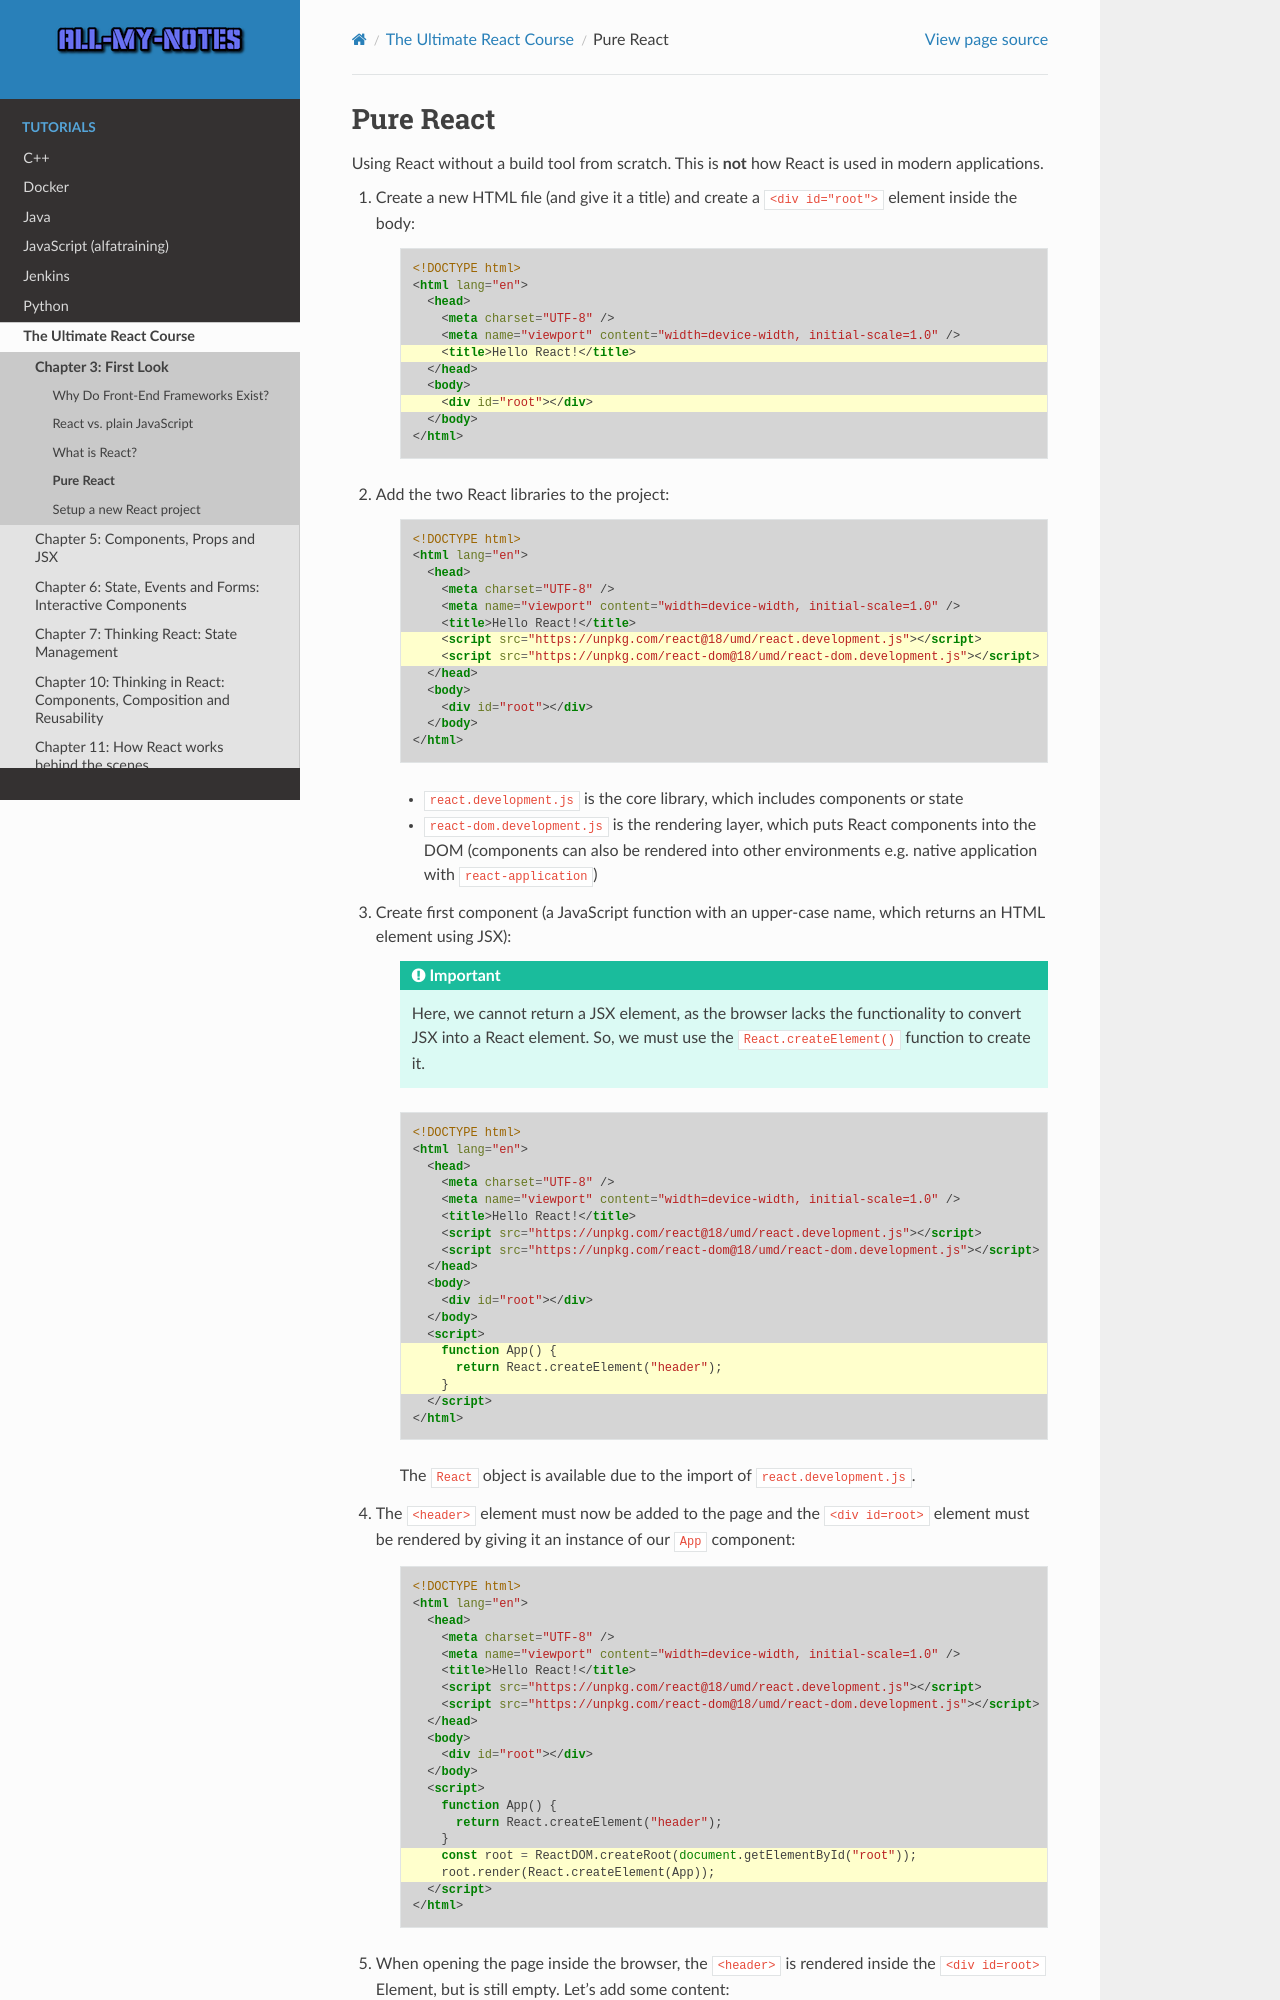

repository: arnewohletz/AllMyNotes · page: tutorial/react/udemy_ultimate_course/03_first_look/13_pure_react.html · generator: sphinx

Pure React
==========
Using React without a build tool from scratch. This is **not** how React is used
in modern applications.

#. Create a new HTML file (and give it a title) and create a ``<div id="root">``
   element inside the body:

    .. code-block:: html
        :emphasize-lines: 6, 9

        <!DOCTYPE html>
        <html lang="en">
          <head>
            <meta charset="UTF-8" />
            <meta name="viewport" content="width=device-width, initial-scale=1.0" />
            <title>Hello React!</title>
          </head>
          <body>
            <div id="root"></div>
          </body>
        </html>

#. Add the two React libraries to the project:

    .. code-block:: html
        :emphasize-lines: 7,8

        <!DOCTYPE html>
        <html lang="en">
          <head>
            <meta charset="UTF-8" />
            <meta name="viewport" content="width=device-width, initial-scale=1.0" />
            <title>Hello React!</title>
            <script src="https://unpkg.com/react@18/umd/react.development.js"></script>
            <script src="https://unpkg.com/react-dom@18/umd/react-dom.development.js"></script>
          </head>
          <body>
            <div id="root"></div>
          </body>
        </html>

    * ``react.development.js`` is the core library, which includes components or state
    * ``react-dom.development.js`` is the rendering layer, which puts React components
      into the DOM (components can also be rendered into other environments e.g. native
      application with ``react-application``)

#. Create first component (a JavaScript function with an upper-case name, which returns
   an HTML element using JSX):

    .. important::

        Here, we cannot return a JSX element, as the browser lacks the functionality
        to convert JSX into a React element. So, we must use the ``React.createElement()``
        function to create it.

    .. code-block:: html
        :emphasize-lines: 14-16

        <!DOCTYPE html>
        <html lang="en">
          <head>
            <meta charset="UTF-8" />
            <meta name="viewport" content="width=device-width, initial-scale=1.0" />
            <title>Hello React!</title>
            <script src="https://unpkg.com/react@18/umd/react.development.js"></script>
            <script src="https://unpkg.com/react-dom@18/umd/react-dom.development.js"></script>
          </head>
          <body>
            <div id="root"></div>
          </body>
          <script>
            function App() {
              return React.createElement("header");
            }
          </script>
        </html>

    The ``React`` object is available due to the import of ``react.development.js``.

#. The ``<header>`` element must now be added to the page and the ``<div id=root>`` element
   must be rendered by giving it an instance of our ``App`` component:


    .. code-block:: html
        :emphasize-lines: 17-18

        <!DOCTYPE html>
        <html lang="en">
          <head>
            <meta charset="UTF-8" />
            <meta name="viewport" content="width=device-width, initial-scale=1.0" />
            <title>Hello React!</title>
            <script src="https://unpkg.com/react@18/umd/react.development.js"></script>
            <script src="https://unpkg.com/react-dom@18/umd/react-dom.development.js"></script>
          </head>
          <body>
            <div id="root"></div>
          </body>
          <script>
            function App() {
              return React.createElement("header");
            }
            const root = ReactDOM.createRoot(document.getElementById("root"));
            root.render(React.createElement(App));
          </script>
        </html>

#. When opening the page inside the browser, the ``<header>`` is rendered inside
   the ``<div id=root>`` Element, but is still empty. Let's add some content:

    .. code-block:: html
        :emphasize-lines: 15-16
